Run: headless pygame with SDL's dummy video driver; simulated clock (each Clock.tick advances the game by its frame time, no real sleeping); random seed 0; keys injected as events and as key.get_pressed() state; mouse plan: one left click at the window centre at the start of phase 2, then a move to the lower-right quarter at the start of phase 3.
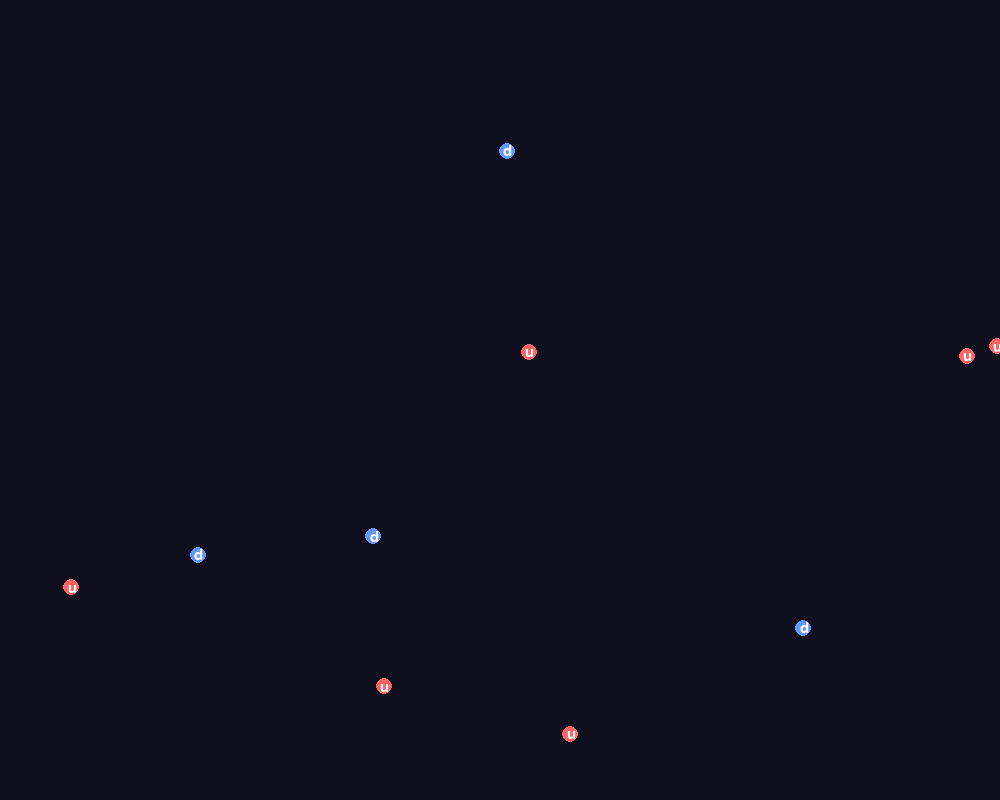
Frame 1 of 4 · flips 1–60 · no input
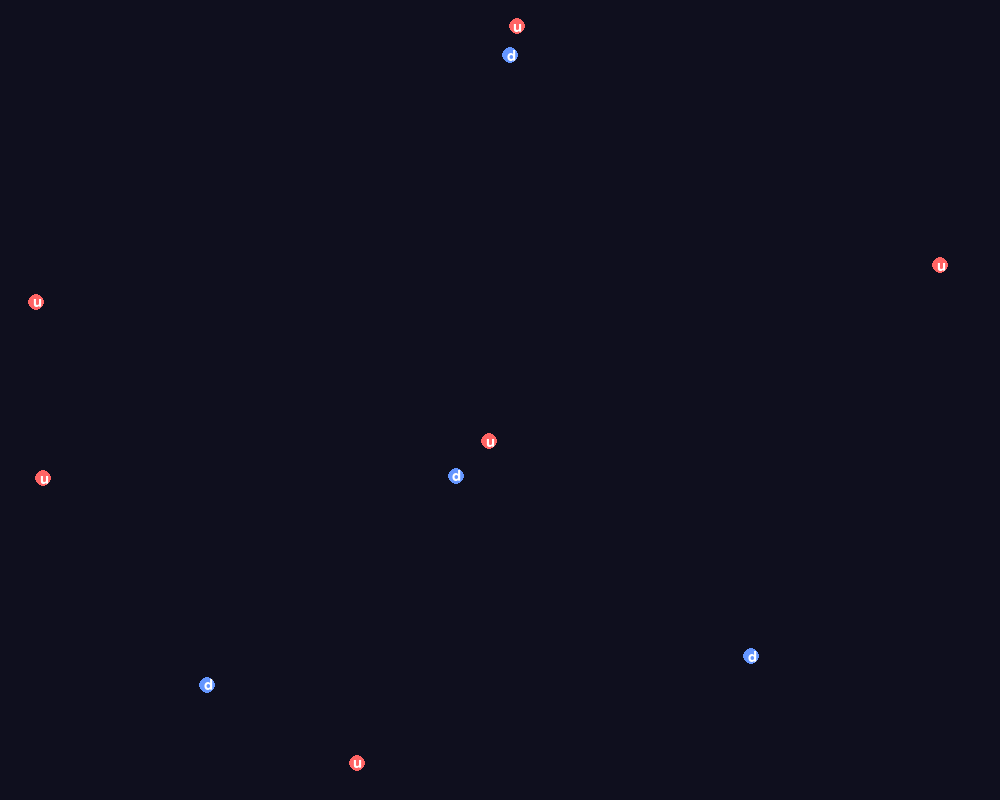
Frame 2 of 4 · flips 61–180 · clicked the window centre · tapped SPACE, RETURN · held RIGHT (→), D
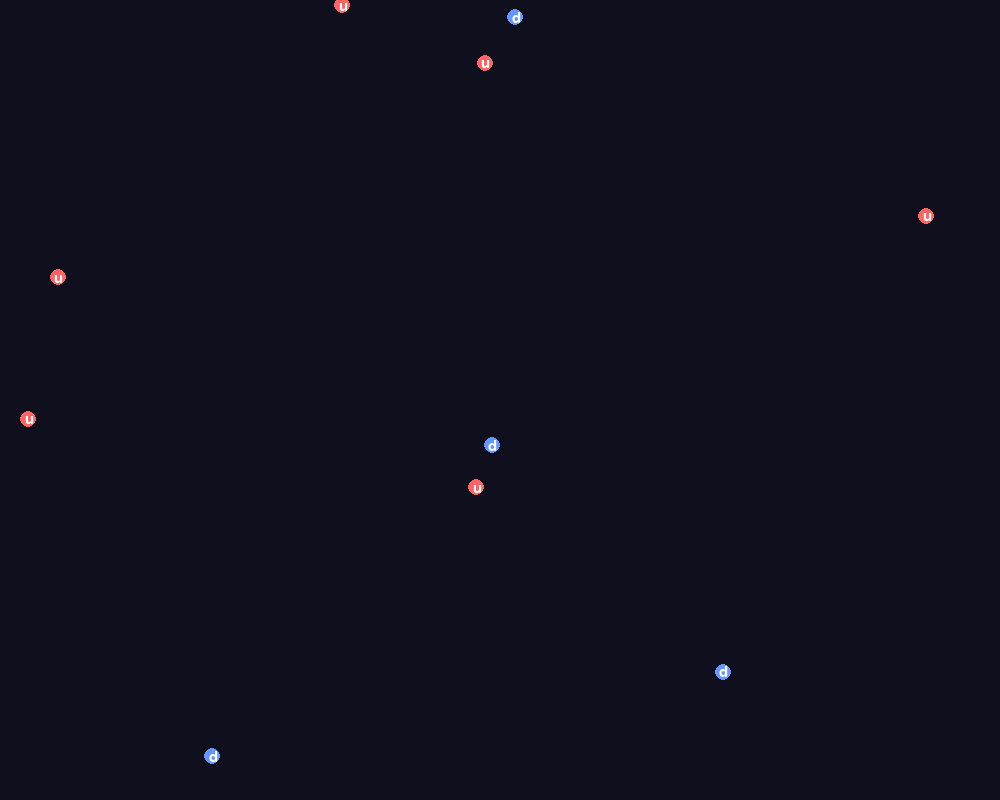
Frame 3 of 4 · flips 181–300 · moved the mouse to the lower-right quarter · held DOWN (↓), S
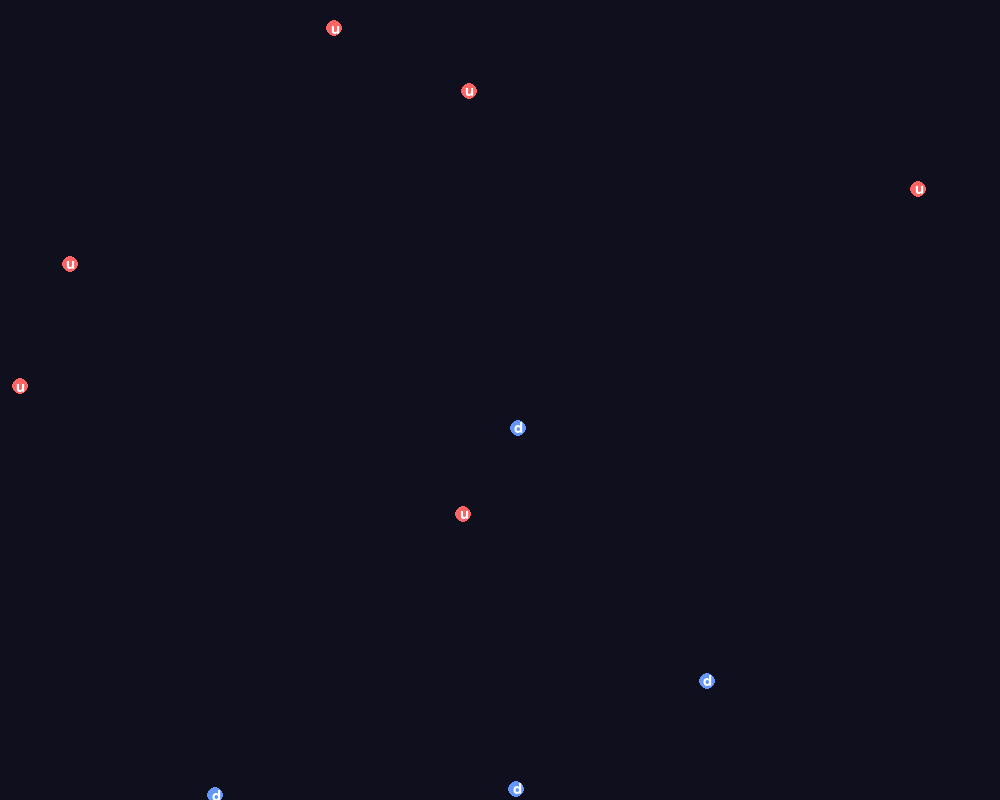
Frame 4 of 4 · flips 301–420 · held LEFT (←), A, UP (↑), W

The pygame program that drew these frames:

import pygame
import random
import math

pygame.init()

WIDTH, HEIGHT = 1000, 800
screen = pygame.display.set_mode((WIDTH, HEIGHT))
pygame.display.set_caption("Quantum Sandbox - Up & Down Quarks")

clock = pygame.time.Clock()
font = pygame.font.SysFont(None, 22)

# ----------- YOUR PARAMETERS (UNCHANGED) -----------
NUM_QUARKS = 10
QUARK_RADIUS = 8
NUCLEON_RADIUS = 12

GRAVITY_STRENGTH = 120
MERGE_DISTANCE = 30
MERGE_SPEED_THRESHOLD = 12
# ----------------------------------------------------

particles = []

gravity_active = False
gravity_pos = (0, 0)


# ---------------- COLLISION ----------------

def resolve_collision(a, b):
    dx = b.x - a.x
    dy = b.y - a.y
    dist = math.hypot(dx, dy)

    if dist == 0:
        return

    overlap = a.radius + b.radius - dist
    if overlap > 0:
        nx = dx / dist
        ny = dy / dist

        a.x -= nx * overlap / 2
        a.y -= ny * overlap / 2
        b.x += nx * overlap / 2
        b.y += ny * overlap / 2

        dvx = a.vx - b.vx
        dvy = a.vy - b.vy
        impact_speed = dvx * nx + dvy * ny

        if impact_speed > 0:
            return

        impulse = -impact_speed
        a.vx += impulse * nx
        a.vy += impulse * ny
        b.vx -= impulse * nx
        b.vy -= impulse * ny


def handle_collisions():
    for i in range(len(particles)):
        for j in range(i + 1, len(particles)):
            resolve_collision(particles[i], particles[j])


# ---------------- CLASSES ----------------

class Quark:
    def __init__(self):
        self.x = random.uniform(0, WIDTH)
        self.y = random.uniform(0, HEIGHT)
        angle = random.uniform(0, 2 * math.pi)
        speed = random.uniform(0.5, 2)
        self.vx = math.cos(angle) * speed
        self.vy = math.sin(angle) * speed
        self.radius = QUARK_RADIUS
        self.destroy = False
        self.flavor = random.choice(["up", "down"])

    def update(self):
        if gravity_active:
            dx = gravity_pos[0] - self.x
            dy = gravity_pos[1] - self.y
            dist = math.hypot(dx, dy)
            if dist > 5:
                force = GRAVITY_STRENGTH / (dist * dist)
                self.vx += (dx / dist) * force
                self.vy += (dy / dist) * force

        self.x += self.vx
        self.y += self.vy

        self.x %= WIDTH
        self.y %= HEIGHT

        self.vx *= 0.995
        self.vy *= 0.995

    def speed(self):
        return math.hypot(self.vx, self.vy)

    def draw(self, surface):
        color = (255, 100, 100) if self.flavor == "up" else (100, 150, 255)
        pygame.draw.circle(surface, color,
                           (int(self.x), int(self.y)), self.radius)

        label = "u" if self.flavor == "up" else "d"
        text = font.render(label, True, (255, 255, 255))
        rect = text.get_rect(center=(self.x, self.y))
        surface.blit(text, rect)


class Nucleon:
    def __init__(self, x, y, kind):
        self.x = x
        self.y = y
        self.kind = kind
        self.radius = NUCLEON_RADIUS
        self.vx = random.uniform(-1, 1)
        self.vy = random.uniform(-1, 1)

    def update(self):
        if gravity_active:
            dx = gravity_pos[0] - self.x
            dy = gravity_pos[1] - self.y
            dist = math.hypot(dx, dy)
            if dist > 5:
                force = (GRAVITY_STRENGTH * 0.6) / (dist * dist)
                self.vx += (dx / dist) * force
                self.vy += (dy / dist) * force

        self.x += self.vx
        self.y += self.vy

        self.x %= WIDTH
        self.y %= HEIGHT

        self.vx *= 0.995
        self.vy *= 0.995

    def draw(self, surface):
        color = (255, 80, 80) if self.kind == "proton" else (80, 140, 255)
        pygame.draw.circle(surface, color,
                           (int(self.x), int(self.y)), self.radius)

        label = "P" if self.kind == "proton" else "N"
        text = font.render(label, True, (255, 255, 255))
        rect = text.get_rect(center=(self.x, self.y))
        surface.blit(text, rect)


# ---------------- MERGING ----------------

def check_merging():
    quarks = [p for p in particles if isinstance(p, Quark)]

    for i in range(len(quarks)):
        cluster = []

        for j in range(len(quarks)):
            dx = quarks[i].x - quarks[j].x
            dy = quarks[i].y - quarks[j].y
            if math.hypot(dx, dy) < MERGE_DISTANCE:
                cluster.append(quarks[j])

        if len(cluster) >= 3:
            group = cluster[:3]

            if all(q.speed() < MERGE_SPEED_THRESHOLD for q in group):

                flavors = [q.flavor for q in group]

                if flavors.count("up") == 2 and flavors.count("down") == 1:
                    kind = "proton"
                elif flavors.count("down") == 2 and flavors.count("up") == 1:
                    kind = "neutron"
                else:
                    continue

                avg_x = sum(q.x for q in group) / 3
                avg_y = sum(q.y for q in group) / 3

                particles.append(Nucleon(avg_x, avg_y, kind))

                for q in group:
                    q.destroy = True

                # Spawn exactly one new quark on merge
                new_q = Quark()
                new_q.x = random.uniform(-500, 500)
                new_q.y = random.uniform(-500, 500)

                angle = random.uniform(0, 2 * math.pi)
                speed = random.uniform(1, 3)
                new_q.vx = math.cos(angle) * speed
                new_q.vy = math.sin(angle) * speed

                particles.append(new_q)

                break


# ---------------- INIT ----------------

for _ in range(NUM_QUARKS):
    particles.append(Quark())


# ---------------- LOOP ----------------

running = True
while running:
    clock.tick(60)
    screen.fill((15, 15, 30))

    for event in pygame.event.get():
        if event.type == pygame.QUIT:
            running = False

        if event.type == pygame.MOUSEBUTTONDOWN:
            gravity_active = True

        if event.type == pygame.MOUSEBUTTONUP:
            gravity_active = False

    if gravity_active:
        gravity_pos = pygame.mouse.get_pos()

    for p in particles[:]:
        if isinstance(p, Quark) and p.destroy:
            particles.remove(p)
            continue
        p.update()

    handle_collisions()

    for p in particles:
        p.draw(screen)

    if gravity_active:
        mx, my = gravity_pos
        pygame.draw.circle(screen, (180, 180, 255), (mx, my), 25, 2)
        pygame.draw.circle(screen, (120, 120, 255), (mx, my), 10)

    check_merging()

    pygame.display.flip()

pygame.quit()
